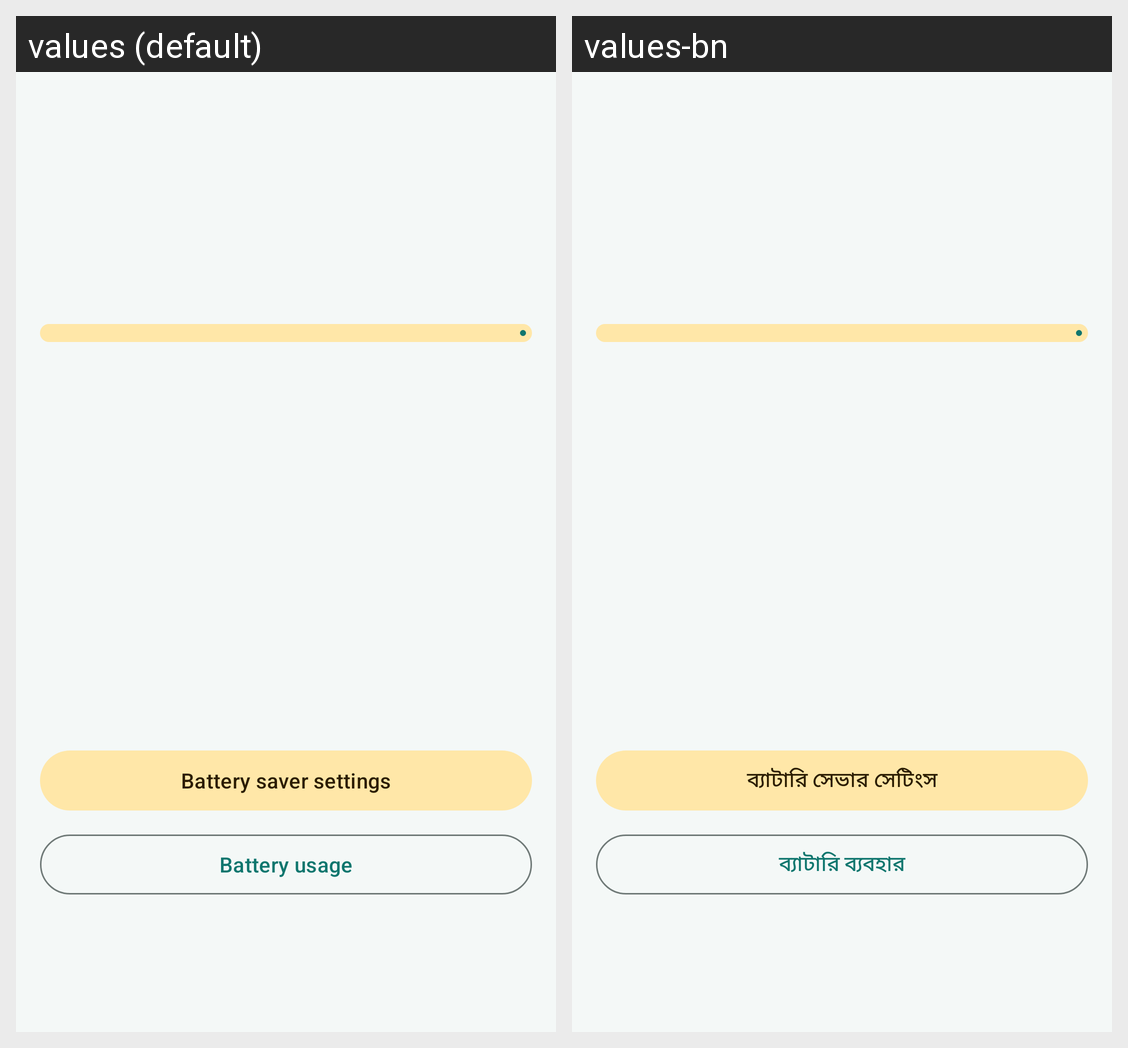

Locale-by-locale string values for the Android screen shown in this grid:
Android screen res/layout/activity_battery.xml rendered under 2 locales, left to right: values (default), values-bn. Device: Nexus 5 (rendered at 1080×1920; each locale shown at half size, 540×960, under a caption strip naming it); theme Theme.PhoneManager.
Strings drawn on this screen, with the default value and each locale's value (text and hints the layout hard-codes, and strings that could not be matched under every locale, appear in the picture but are not listed):

battery_saver
  values: Battery saver settings
  values-bn: ব্যাটারি সেভার সেটিংস

battery_usage
  values: Battery usage
  values-bn: ব্যাটারি ব্যবহার
